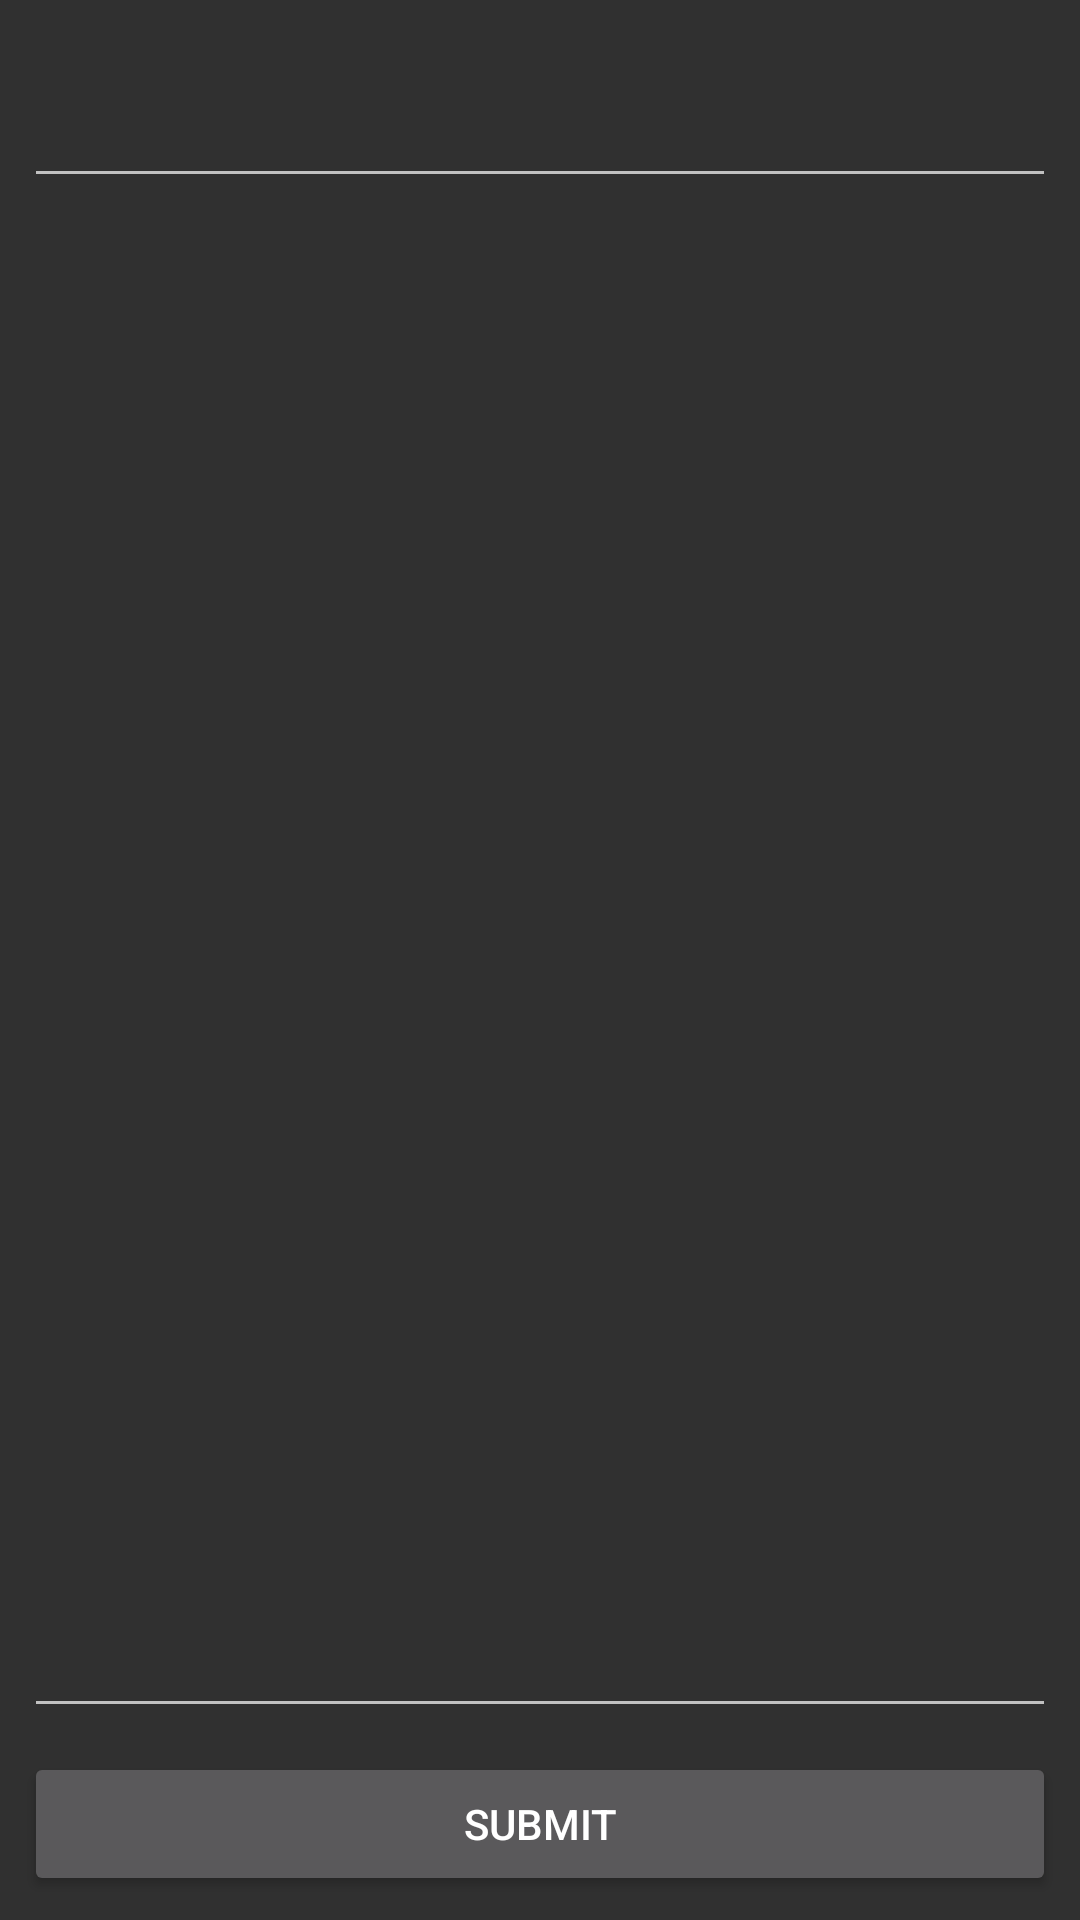

This screen was rendered from an Android layout file. Write that file and the resources it references.
<!-- AndroidManifest.xml: application theme Theme.AppCompat.NoActionBar -->
<!-- res/layout/add_txt.xml -->
<?xml version="1.0" encoding="utf-8"?>
<android.support.constraint.ConstraintLayout
    xmlns:android="http://schemas.android.com/apk/res/android"
    xmlns:app="http://schemas.android.com/apk/res-auto"
    xmlns:tools="http://schemas.android.com/tools"
    android:layout_width="match_parent"
    android:layout_height="match_parent">

    <EditText
        android:id="@+id/editText"
        android:layout_width="0dp"
        android:layout_height="0dp"
        android:layout_marginStart="8dp"
        android:layout_marginTop="8dp"
        android:layout_marginEnd="8dp"
        android:layout_marginBottom="8dp"
        android:gravity="top|left"
        app:layout_constraintBottom_toTopOf="@+id/submitButton"
        app:layout_constraintEnd_toEndOf="parent"
        app:layout_constraintHorizontal_bias="0.0"
        app:layout_constraintStart_toStartOf="parent"
        app:layout_constraintTop_toBottomOf="@+id/titleText" />

    <EditText
        android:id="@+id/titleText"
        android:layout_width="0dp"
        android:layout_height="50dp"
        android:layout_marginStart="8dp"
        android:layout_marginTop="16dp"
        android:layout_marginEnd="8dp"
        android:gravity="top|left"
        app:layout_constraintEnd_toEndOf="parent"
        app:layout_constraintHorizontal_bias="0.0"
        app:layout_constraintStart_toStartOf="parent"
        app:layout_constraintTop_toTopOf="parent" />

    <Button
        android:id="@+id/submitButton"
        android:layout_width="0dp"
        android:layout_height="wrap_content"
        android:layout_marginStart="8dp"
        android:layout_marginEnd="8dp"
        android:layout_marginBottom="8dp"
        android:text="Submit"
        app:layout_constraintBottom_toBottomOf="parent"
        app:layout_constraintEnd_toEndOf="parent"
        app:layout_constraintStart_toStartOf="parent" />
</android.support.constraint.ConstraintLayout>
<!-- resources referenced by this layout -->
<resources>

</resources>
